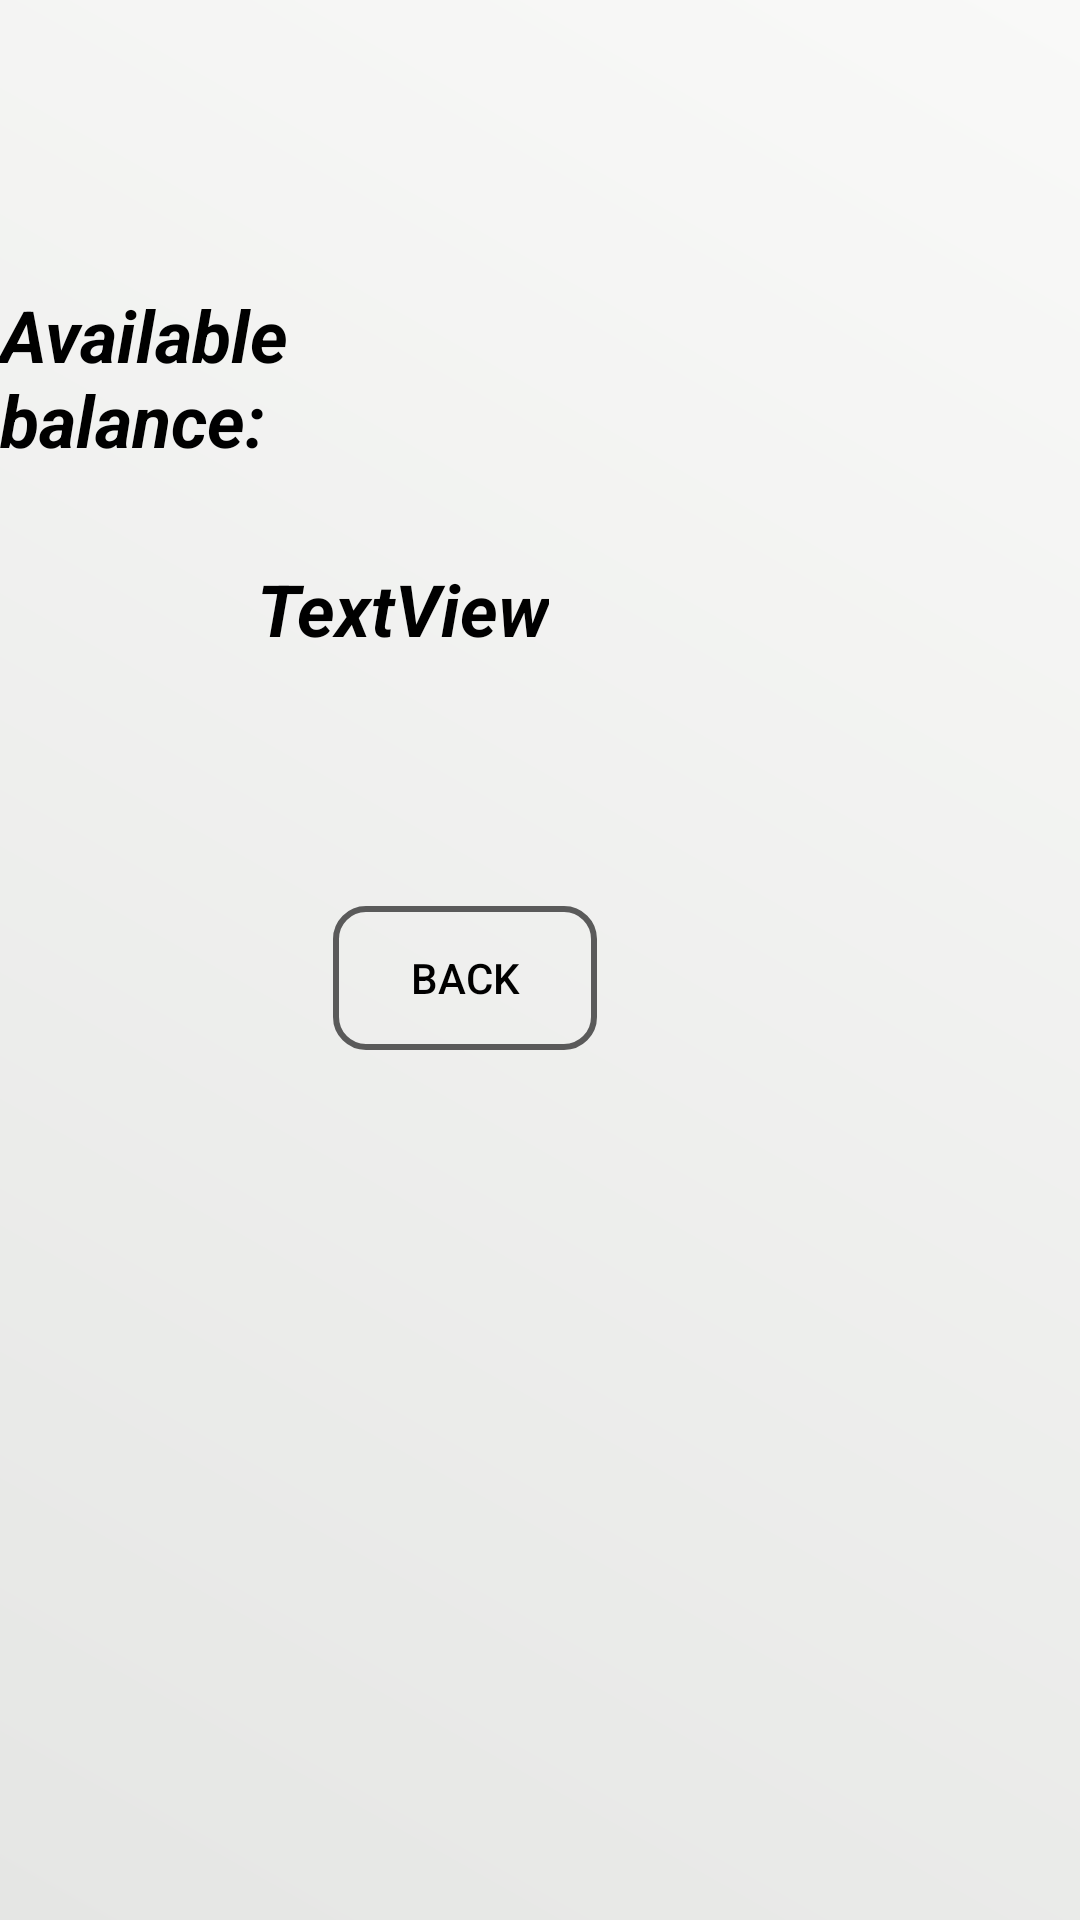

This screen was rendered from an Android layout file. Write that file and the resources it references.
<!-- AndroidManifest.xml: application theme Theme.AtmApp -->
<!-- res/layout/activity_view_balance.xml -->
<?xml version="1.0" encoding="utf-8"?>
<RelativeLayout xmlns:android="http://schemas.android.com/apk/res/android"
    xmlns:app="http://schemas.android.com/apk/res-auto"
    xmlns:tools="http://schemas.android.com/tools"
    android:layout_width="match_parent"
    android:layout_height="match_parent"
    android:background="@drawable/gradient"
    tools:context=".viewBalance">

    <androidx.appcompat.widget.AppCompatButton
        android:id="@+id/view_xml_backButton"
        android:layout_width="wrap_content"
        android:layout_height="wrap_content"
        android:layout_alignParentEnd="true"
        android:layout_alignParentBottom="true"
        android:layout_marginEnd="161dp"
        android:layout_marginBottom="290dp"
        android:background="@drawable/gradient_btn"
        android:text="Back"
        android:textColor="@color/black" />


    <TextView
        android:id="@+id/textView2"
        android:layout_width="wrap_content"
        android:layout_height="wrap_content"
        android:layout_alignParentEnd="true"
        android:layout_alignParentBottom="true"
        android:layout_marginEnd="177dp"
        android:layout_marginBottom="484dp"
        android:text="Available balance:"
        android:textColor="@color/black"
        android:textSize="24sp"
        android:textStyle="bold|italic" />

    <TextView
        android:id="@+id/viewBalance"
        android:layout_width="wrap_content"
        android:layout_height="wrap_content"
        android:layout_alignParentEnd="true"
        android:layout_alignParentBottom="true"
        android:layout_marginEnd="177dp"
        android:layout_marginBottom="421dp"
        android:text="TextView"
        android:textColor="@color/black"
        android:textSize="24sp"
        android:textStyle="bold|italic" />


</RelativeLayout>
<!-- resources referenced by this layout -->
<resources>
  <!-- drawable gradient (drawable) -->
  <?xml version="1.0" encoding="utf-8"?>
  <shape xmlns:android="http://schemas.android.com/apk/res/android">
       <gradient android:startColor="#E5E6E4"
          android:endColor="#F9F9F8"
          android:angle="45"/>
  </shape>
  <!-- drawable gradient_btn (drawable) -->
  <?xml version="1.0" encoding="utf-8"?>
  <shape xmlns:android="http://schemas.android.com/apk/res/android">
  
    <stroke android:width="2dp"
      android:color="#5A5A5A"/>
    <corners android:radius="10dp"/>
  </shape>
  <style name="Theme.AtmApp" parent="Theme.MaterialComponents.DayNight.DarkActionBar">
          
          <item name="colorPrimary">@color/purple_500</item>
          <item name="colorPrimaryVariant">@color/purple_700</item>
          <item name="colorOnPrimary">@color/white</item>
          
          <item name="colorSecondary">@color/teal_200</item>
          <item name="colorSecondaryVariant">@color/teal_700</item>
          <item name="colorOnSecondary">@color/black</item>
          
          <item name="android:statusBarColor">?attr/colorPrimaryVariant</item>
          
      </style>
  <!-- not gathered from this repository: default colours our renderer supplied (Android Studio template values) -->
  <color name="purple_500">#FF6200EE</color>
  <color name="purple_700">#FF3700B3</color>
  <color name="teal_200">#FF03DAC5</color>
  <color name="teal_700">#FF018786</color>
  <color name="black">#FF000000</color>
  <color name="white">#FFFFFFFF</color>
</resources>
